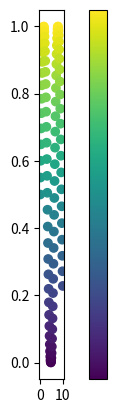

The matplotlib source for this figure:
"""
直接绘制colorbar
"""

import numpy as np
import matplotlib.pyplot as plt
from matplotlib.colors import ListedColormap

# 生成一些示例数据
x = np.linspace(0, 10, 100)
y = 0.5*np.sin(x)+0.5

# 创建一个新的colormap，这里使用magma
# cmap = plt.cm.magma
cmap = plt.cm.viridis


# 绘制图表
fig, ax = plt.subplots()
sc = ax.scatter(x, y, c=y, cmap=cmap)

# 创建一个单独的colorbar
cbar = fig.colorbar(sc, fraction=0.9)
cbar.set_ticks([])
plt.savefig('colorbar.png', dpi=400)

# 显示图表
plt.show()
